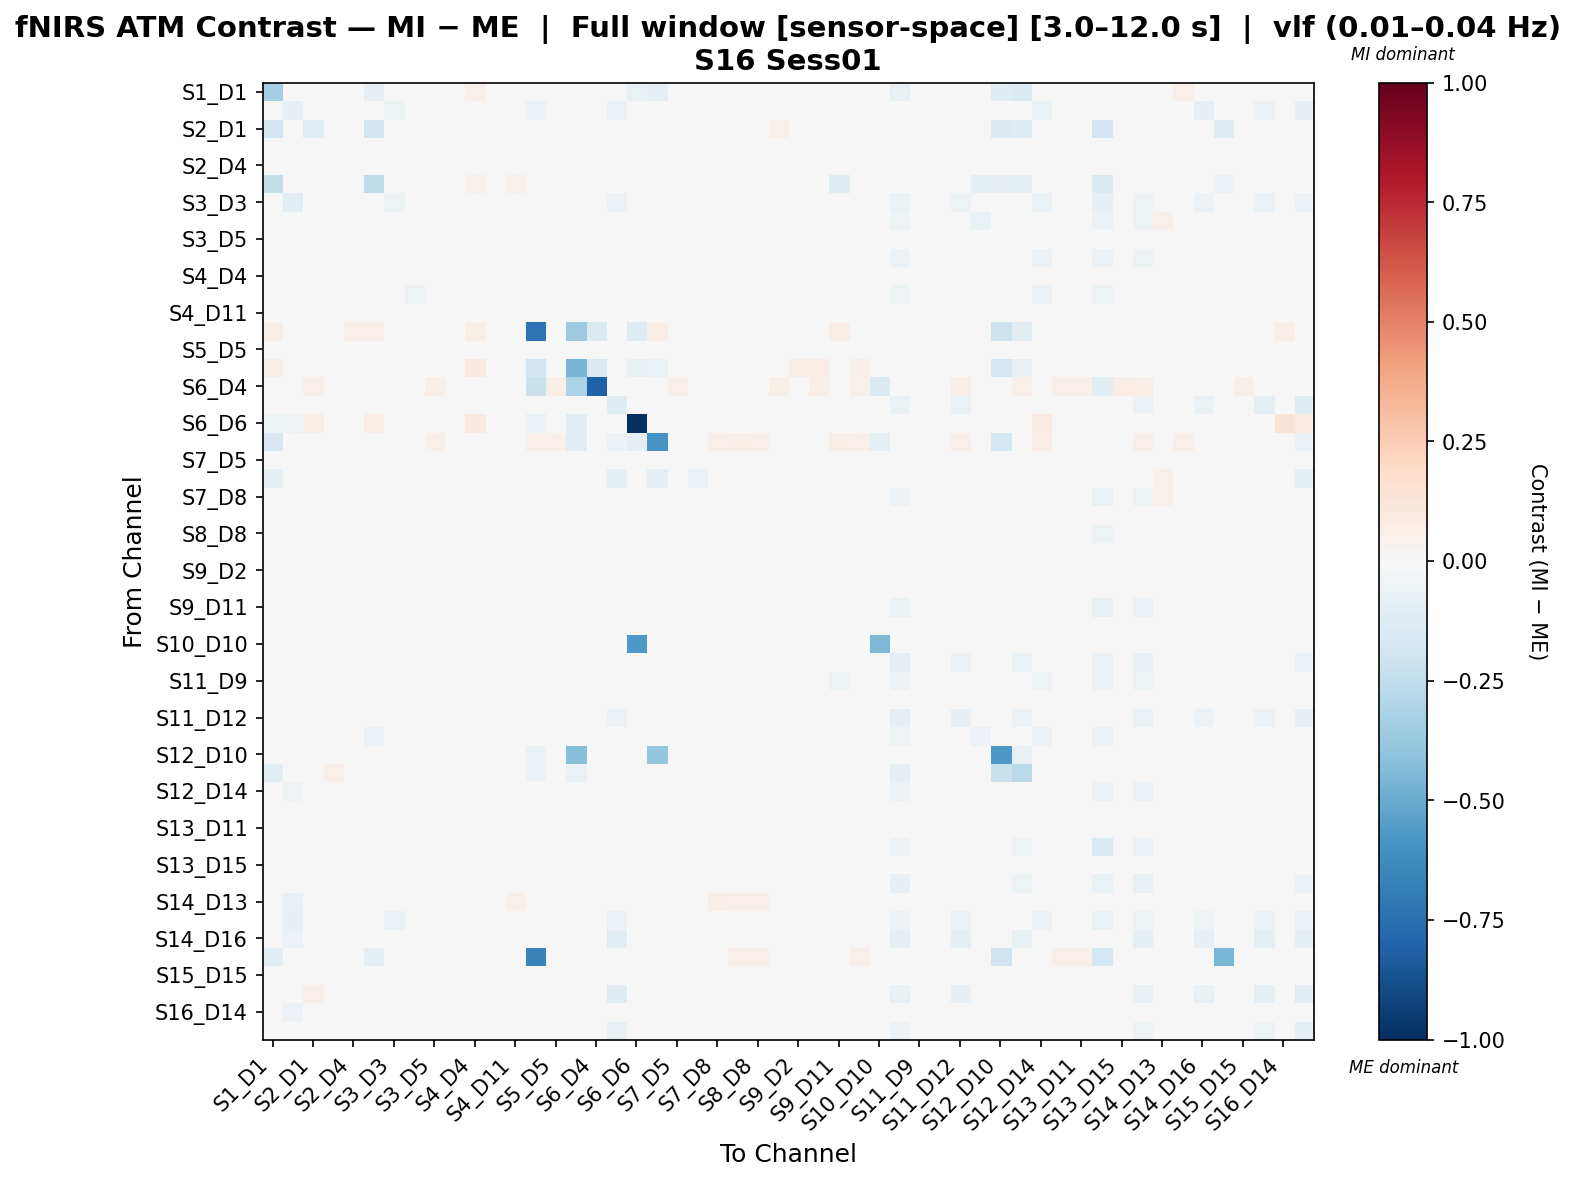

Values plotted in this chart, from the file beside it:
, S1_D1 hbo, S1_D3 hbo, S2_D1 hbo, S2_D2 hbo, S2_D4 hbo, S3_D1 hbo, S3_D3 hbo, S3_D4 hbo, S3_D5 hbo, S4_D2 hbo, S4_D4 hbo, S4_D6 hbo, S4_D11 hbo, S5_D3 hbo, S5_D5 hbo, S5_D7 hbo, S6_D4 hbo, S6_D5 hbo, S6_D6 hbo, S6_D8 hbo, S7_D5 hbo, S7_D7 hbo, S7_D8 hbo
S1_D1 hbo, -0.342, 0.006195, -0.007782, 0.04024, 0.03807, -0.07964, 0.03911, 0.0008955, 0.04287, 0.005304, 0.05067, 0.007994, 0.045, 0.02599, 0.04685, 0.003089, 0.01089, -0.005667, -0.06909, -0.09832, 0.04802, -0.005784, 0.003483
S1_D3 hbo, 0.01263, -0.08576, 0.04891, 0.02778, 0.0389, 0.0008056, -0.05071, -0.000989, 0.00482, 0.02098, 0.01489, 0.03458, 0.04039, -0.05706, -0.001007, 0.02468, 0.003069, -0.05647, -0.04902, 0.01068, 0.02085, 0.01263, 0.005619
S2_D1 hbo, -0.1935, 0.01548, -0.1059, 0.048, 0.04439, -0.1865, 0.03816, -0.01774, 0.04282, -0.01078, 0.0443, -0.008724, 0.04918, 0.02333, 0.04677, -0.0127, 0.01753, 0.04771, 0.01077, 0.01545, 0.04818, 0.02979, -0.01863
S2_D2 hbo, 0.0308, -0.01253, 0.04608, 0.02606, 0.01933, 0.03404, 0.004182, 0.02347, 0.009197, 0.01573, 0.01247, 0.03769, 0.04312, 0.01702, 0.01091, 0.01429, 0.01207, 0.0125, 0.009077, 0.01413, 0.02521, 0.03823, 0.03083
S2_D4 hbo, 0.02971, -0.006514, 0.04519, 0.02806, 0.02682, 0.03294, 0.004986, 0.02414, 0.007585, 0.0231, 0.009243, 0.03891, 0.04553, 0.01944, 0.01435, 0.01497, 0.01387, 0.007033, 0.01037, 0.01147, 0.02879, 0.03635, 0.03039
S3_D1 hbo, -0.2485, -0.004707, -0.0354, 0.0424, 0.04043, -0.2529, 0.02567, -0.01091, 0.04087, 0.009099, 0.05071, 0.01457, 0.051, 0.02535, 0.04823, -0.002847, 0.01427, 0.02989, 0.01158, 0.01633, 0.04473, 0.04165, 0.007087
S3_D3 hbo, 0.03695, -0.1026, 0.04649, 0.02283, 0.01829, 0.01466, -0.05437, 0.03093, 0.02029, 0.01668, 0.01105, 0.03569, 0.04095, 0.01578, 0.02264, 0.01201, -0.008829, -0.05798, 0.009526, 0.01144, 0.03443, 0.04032, 0.0341
S3_D4 hbo, -0.01791, -0.02356, 0.007282, 0.01628, 0.01287, -0.0454, 0.007851, -0.0493, 0.01316, -0.02825, 0.0157, -0.01732, 0.03638, 0.02355, 0.01844, -0.01299, 0.01351, 0.01548, 0.007719, 0.01568, 0.01795, 0.04037, -0.02688
S3_D5 hbo, 0.03511, -0.006701, 0.04563, 0.01912, 0.01263, 0.03535, 0.01255, 0.02666, 0.01991, 0.01292, 0.005407, 0.0326, 0.0427, 0.02179, 0.02378, 0.0105, 0.02013, 0.006717, 0.006679, 0.01832, 0.03121, 0.04461, 0.03506
S4_D2 hbo, -0.02888, -0.01381, -0.008107, 0.02418, 0.01965, -0.02489, 0.001856, -0.0337, 0.00722, -0.02024, 0.02111, -0.01042, 0.04627, 0.01954, 0.01064, -0.01127, 0.008428, 0.007676, 0.008811, 0.009284, 0.02507, 0.02998, -0.02775
S4_D4 hbo, 0.04234, -0.009935, 0.04618, 0.02301, 0.01437, 0.04094, 0.005498, 0.02765, 0.00504, 0.02377, 0.02941, 0.03747, 0.04578, 0.02668, 0.0178, 0.01884, 0.01245, 0.001484, 0.01374, 0.01765, 0.02946, 0.03812, 0.03668
S4_D6 hbo, -0.02939, -0.01732, -0.009631, 0.0216, 0.0206, -0.02205, 0.007999, -0.0507, 0.01126, -0.02996, 0.018, -0.01781, 0.03799, 0.01445, 0.01451, -0.009422, 0.009692, 0.01269, 0.01003, 0.01047, 0.01468, 0.03144, -0.03887
S4_D11 hbo, 0.03216, -0.01515, 0.04463, 0.02127, 0.02119, 0.03847, 0.008345, 0.0123, 0.01572, 0.02021, 0.01899, 0.02203, 0.03684, 0.01946, 0.01808, 0.01369, 0.01384, 0.01412, 0.009124, 0.01589, 0.01701, 0.04151, 0.01899
S5_D3 hbo, 0.05623, -0.03756, 0.04808, 0.0388, 0.05089, 0.05117, 0.02362, 0.0388, 0.04273, 0.0343, 0.06073, 0.02868, 0.04048, -0.7414, 0.03486, -0.367, -0.1458, 0.03205, -0.1259, 0.06495, 0.03486, 0.04386, 0.03599
S5_D5 hbo, 0.03602, -0.01385, 0.04544, 0.01574, 0.007725, 0.03948, 0.005312, 0.02732, 0.01246, 0.008097, 0.008115, 0.03295, 0.042, 0.01976, 0.02298, 0.008618, 0.0185, 0.01168, 0.006407, 0.0172, 0.02969, 0.04363, 0.03865
S5_D7 hbo, 0.0631, -0.006062, 0.01207, 0.0381, 0.04984, 0.02256, 0.03582, -0.008724, 0.03912, 0.0271, 0.09078, 0.03801, 0.04819, -0.1915, 0.01566, -0.466, -0.1484, 0.0206, -0.07411, -0.0638, 0.0276, 0.009152, -0.003989
S6_D4 hbo, 0.01445, -0.01366, 0.05184, 0.03445, 0.04109, 0.02618, -0.04879, 0.02618, 0.06683, 0.02077, 0.03003, 0.02077, 0.03946, -0.2249, 0.05626, -0.3166, -0.8053, 0.04954, 0.0, -0.006169, 0.05085, 0.02257, 0.03233
S6_D5 hbo, -0.02708, -0.03706, 0.04994, 0.02232, 0.01175, 0.02834, -0.002897, 0.028, 0.009917, 0.01354, 0.005844, 0.03295, 0.04007, 0.01739, 0.02288, 0.01043, 0.01631, -0.1215, 0.009182, -0.04663, 0.03483, -0.01579, 0.03383
S6_D6 hbo, -0.05445, -0.05197, 0.0571, 0.0254, 0.02871, 0.06289, 0.01656, 0.01767, 0.01656, 0.0265, 0.08744, 0.0265, 0.0276, -0.06716, 0.01656, -0.1048, 0.0, 0.02319, -1.0, 0.0003235, 0.0254, 0.01767, 0.01656
S6_D8 hbo, -0.1577, 0.008815, 0.02564, 0.02746, 0.02054, 0.02324, 0.01843, 0.02586, 0.05077, 0.01967, 0.04334, 0.01683, 0.04072, 0.05128, 0.05368, -0.1029, -0.02151, -0.06207, -0.08781, -0.5899, 0.04625, -0.03716, 0.05208
S7_D5 hbo, 0.03529, -0.01628, 0.04763, 0.01475, 0.01277, 0.03539, 0.008826, 0.02106, 0.0146, 0.01162, 0.01335, 0.02775, 0.03593, 0.01904, 0.01778, 0.01151, 0.01554, 0.01778, 0.009205, 0.0159, 0.02717, 0.04019, 0.0311
S7_D7 hbo, -0.09355, -0.02076, 0.02057, 0.01486, 0.01271, 0.02118, 0.008595, -0.004564, 0.01855, -0.01101, 0.01357, -0.005939, 0.02241, 0.02197, 0.02087, -0.01514, 0.01029, -0.0875, 0.006863, -0.09163, 0.01838, -0.05765, 0.001954
S7_D8 hbo, -0.02508, -0.0208, -0.001828, 0.01581, 0.01326, -0.02804, 0.007059, -0.04627, 0.01408, -0.03199, 0.01721, -0.02452, 0.03478, 0.02139, 0.02165, -0.01487, 0.01303, 0.01403, 0.006329, 0.01795, 0.01932, 0.04028, -0.02932
S8_D6 hbo, 0.03509, -0.01535, 0.04317, 0.01776, 0.01825, 0.03641, 0.01099, 0.009326, 0.01812, 0.01667, 0.01688, 0.01988, 0.03194, 0.01806, 0.02148, 0.01137, 0.0145, 0.01759, 0.008767, 0.01664, 0.02091, 0.04266, 0.01971
S8_D8 hbo, -0.02266, -0.01746, -0.0139, 0.0147, 0.01332, -0.01961, 0.00813, -0.04043, 0.01482, -0.04718, 0.01407, -0.031, 0.03757, 0.01874, 0.02191, -0.02022, 0.01568, 0.01586, 0.008075, 0.01257, 0.01966, 0.03529, -0.02431
S8_D15 hbo, 0.03379, -0.007991, 0.04581, 0.02044, 0.01801, 0.03316, 0.01349, 0.01565, 0.02002, 0.01642, 0.0155, 0.02728, 0.03622, 0.01759, 0.02199, 0.01315, 0.0165, 0.02032, 0.007914, -0.01321, 0.02254, 0.04192, 0.02812
S9_D2 hbo, 0.03288, -0.01679, 0.04265, 0.01964, 0.01964, 0.03364, 0.006685, 0.01831, 0.01283, 0.01744, 0.0159, 0.03727, 0.04338, 0.01651, 0.01399, 0.01535, 0.01199, 0.01236, 0.009606, 0.01494, 0.02325, 0.03807, 0.03027
S9_D9 hbo, 0.02989, -0.001361, 0.04618, 0.01988, 0.01183, 0.03361, 0.01036, 0.02267, 0.01289, 0.01604, 0.003689, 0.03668, 0.04245, 0.01633, 0.01888, 0.01815, 0.02106, 0.004799, 0.008456, 0.0149, 0.03008, 0.03962, 0.03234
S9_D11 hbo, -0.04378, -0.007734, -0.003688, 0.0261, 0.02172, -0.04611, 0.009763, -0.0381, 0.01334, -0.02908, 0.01026, -0.01371, 0.04327, 0.02531, 0.02072, -0.01227, 0.01274, 0.00513, 0.009484, 0.01812, 0.0346, 0.03325, -0.03115
S10_D9 hbo, 0.0329, -0.01131, 0.04607, 0.01558, 0.01345, 0.03569, 0.0112, 0.008531, 0.01924, 0.01122, 0.01383, 0.01744, 0.02896, 0.0187, 0.02105, 0.01711, 0.01694, 0.01804, 0.008422, 0.01699, 0.0199, 0.04291, 0.01733
S10_D10 hbo, 0.02311, 0.006192, 0.046, 0.03324, 0.03303, 0.02124, -0.02843, 0.01352, -0.005156, 0.02745, 0.01836, 0.04671, 0.04621, 0.001829, 0.0006357, 0.01621, -0.0327, 0.0126, -0.574, -0.003854, 0.02028, 0.02311, 0.01619
S10_D12 hbo, -0.01795, -0.02123, 0.02218, 0.02479, 0.01633, -0.01322, 0.001506, -0.003934, 0.009028, -0.007016, 0.008598, 0.01016, 0.04159, 0.01882, 0.02251, 0.002022, 0.01577, -0.04034, 0.007737, 0.01609, 0.0337, 0.03418, 0.002572
S11_D9 hbo, -0.02769, -0.01042, -0.008661, 0.02486, 0.01323, -0.02504, 0.001035, -0.03468, 0.001307, -0.03577, 0.004143, -0.01385, 0.04377, 0.01663, 0.01621, -0.01023, 0.008951, 0.005625, 0.008668, 0.01536, 0.02808, 0.03327, -0.02503
S11_D11 hbo, -0.01783, -0.01642, -0.007445, 0.0257, 0.01925, -0.01351, -0.002089, -0.02287, 0.004699, -0.03301, 0.006444, -0.01135, 0.04423, 0.01888, 0.01413, -0.03708, 0.002731, 0.007087, 0.009922, 0.01337, 0.02686, 0.0164, -0.01875
S11_D12 hbo, 0.001198, -0.0264, 0.02417, 0.02374, 0.0168, 0.007153, 0.001433, 0.005792, 0.01304, -0.004624, 0.01047, 0.01099, 0.03997, 0.01805, 0.02325, -0.00421, 0.017, -0.05818, 0.01011, 0.01663, 0.03637, 0.03379, 0.01345
S11_D13 hbo, -0.02362, -0.03954, 0.01232, 0.02521, 0.02049, -0.05805, -0.01301, -0.04393, 0.01175, -0.01094, 0.01701, -0.003115, 0.03627, 0.0157, 0.01946, -0.00391, -0.002228, 0.00316, 0.008285, 0.01326, 0.02004, 0.03669, -0.01678
S12_D10 hbo, -0.0356, 0.01046, 0.03219, 0.03941, 0.03522, 0.0265, 0.03941, 0.0401, 0.03941, 0.03244, 0.03871, 0.0408, 0.04359, -0.06373, 0.0422, -0.4226, 0.02198, 0.0408, 0.0, -0.3851, 0.0408, 0.0415, 0.04429
S12_D12 hbo, -0.1102, 0.001889, 0.008385, 0.05003, 0.04983, -0.03329, 0.03361, 0.006225, 0.04053, 0.02163, 0.04366, 0.02387, 0.04799, -0.05691, 0.04424, -0.06995, 0.01839, -0.001804, 0.009385, -0.02526, 0.04561, 0.03014, 0.009479
S12_D14 hbo, 0.004767, -0.05087, 0.01461, 0.01016, 0.006702, -0.007911, -0.01185, -0.02002, 0.01717, -0.0277, 0.008761, -0.004663, 0.03562, 0.02206, 0.02055, -0.003015, 0.006477, -0.01513, 0.01117, 0.02696, 0.02624, 0.04179, -0.007542
S13_D6 hbo, 0.02782, -0.01192, 0.04537, 0.01544, 0.01228, 0.03593, 0.004398, 0.01958, 0.009711, 0.01027, 0.00829, 0.03594, 0.0406, 0.01601, 0.01384, 0.01701, 0.01673, 0.01141, 0.007085, 0.013, 0.02264, 0.03941, 0.0324
S13_D11 hbo, 0.03125, -0.005121, 0.04659, 0.02453, 0.01516, 0.03717, 0.004674, 0.02653, 0.009235, 0.01546, 0.008073, 0.03629, 0.04527, 0.01971, 0.02361, 0.01166, 0.01602, 0.002291, 0.008548, 0.01766, 0.02983, 0.04145, 0.03571
S13_D13 hbo, -0.01194, -0.03696, 0.01092, 0.03004, 0.02173, -0.0266, -0.02622, -0.01064, 0.005078, -0.006234, 0.01308, 0.01159, 0.04286, 0.02156, 0.01928, 0.007532, -0.01913, -0.007988, 0.005092, 0.01066, 0.02857, 0.03224, -0.006455
S13_D15 hbo, 0.02861, -0.005121, 0.04977, 0.01748, 0.006374, 0.03552, 0.004302, 0.02418, 0.008937, 0.009369, 0.003098, 0.03395, 0.04146, 0.0182, 0.01627, 0.014, 0.02548, 0.009796, 0.006515, 0.01257, 0.02634, 0.0393, 0.03214
S14_D12 hbo, 0.004259, -0.02027, 0.02249, 0.02192, 0.01337, -0.01562, 0.001889, -0.006812, 0.01008, -0.009993, 0.004295, 0.007523, 0.03929, 0.01686, 0.02042, -0.0001774, 0.01695, -0.04338, 0.009459, 0.01718, 0.03393, 0.03736, 0.002405
S14_D13 hbo, 0.0384, -0.07657, 0.0439, 0.04432, 0.04136, 0.02914, 0.001943, 0.04734, 0.04094, 0.04764, 0.04897, 0.04843, 0.05229, 0.02191, 0.04957, 0.007604, 0.01394, -0.04143, 0.007182, 0.0151, 0.04643, 0.04867, 0.05525
S14_D14 hbo, 0.03998, -0.08347, 0.0456, 0.01725, 0.009072, 0.003207, -0.06635, 0.02839, 0.008108, 0.01, 0.006816, 0.03325, 0.04022, 0.02106, 0.01332, 0.00999, 0.008556, -0.05594, 0.00959, 0.0189, 0.02837, 0.0483, 0.03598
S14_D16 hbo, 0.03648, -0.06215, 0.04576, 0.02102, 0.01484, 0.03158, -0.01153, 0.03246, 0.007615, 0.01876, 0.001563, 0.03949, 0.04414, 0.0192, 0.01615, 0.01124, 0.01049, -0.1021, 0.00763, 0.01324, 0.02757, 0.04856, 0.03773
S15_D13 hbo, -0.1021, 0.01709, -0.0385, 0.04604, 0.04181, -0.09152, 0.03307, 0.03737, 0.04112, 0.04574, 0.04968, 0.04604, 0.04968, -0.6694, 0.04742, 0.01278, 0.01741, 0.04512, 0.005679, 0.01847, 0.04582, 0.03784, 0.04556
S15_D15 hbo, 0.03277, -0.006408, 0.04912, 0.01994, 0.009617, 0.03674, 0.007314, 0.02802, 0.008162, 0.01288, 0.003363, 0.03237, 0.04186, 0.019, 0.02269, 0.01003, 0.01858, 0.005912, 0.007101, 0.01516, 0.03193, 0.04237, 0.03613
S15_D16 hbo, -0.008861, -0.04233, 0.053, 0.02499, 0.0139, 0.03033, -0.007536, 0.03083, 0.006087, 0.01643, 0.007047, 0.03655, 0.04176, 0.02285, 0.01756, 0.01246, 0.01299, -0.1213, 0.008901, -0.026, 0.02933, -0.0006994, 0.0347
S16_D14 hbo, 0.0383, -0.05689, 0.04681, 0.04652, 0.04077, 0.002504, -0.03113, 0.03977, 0.0417, 0.04224, 0.04375, 0.04374, 0.0467, 0.02769, 0.04531, 0.01296, 0.01194, -0.01919, 0.01056, 0.0233, 0.04903, 0.04141, 0.04643
S16_D16 hbo, -0.01431, -0.03801, 0.03093, 0.02175, 0.007296, 0.01358, -0.005221, 0.00781, 0.006839, -0.007074, 0.004371, 0.01515, 0.03765, 0.02109, 0.01448, -0.0007006, 0.009852, -0.07165, 0.01029, -0.01791, 0.02723, 0.007695, 0.01677
